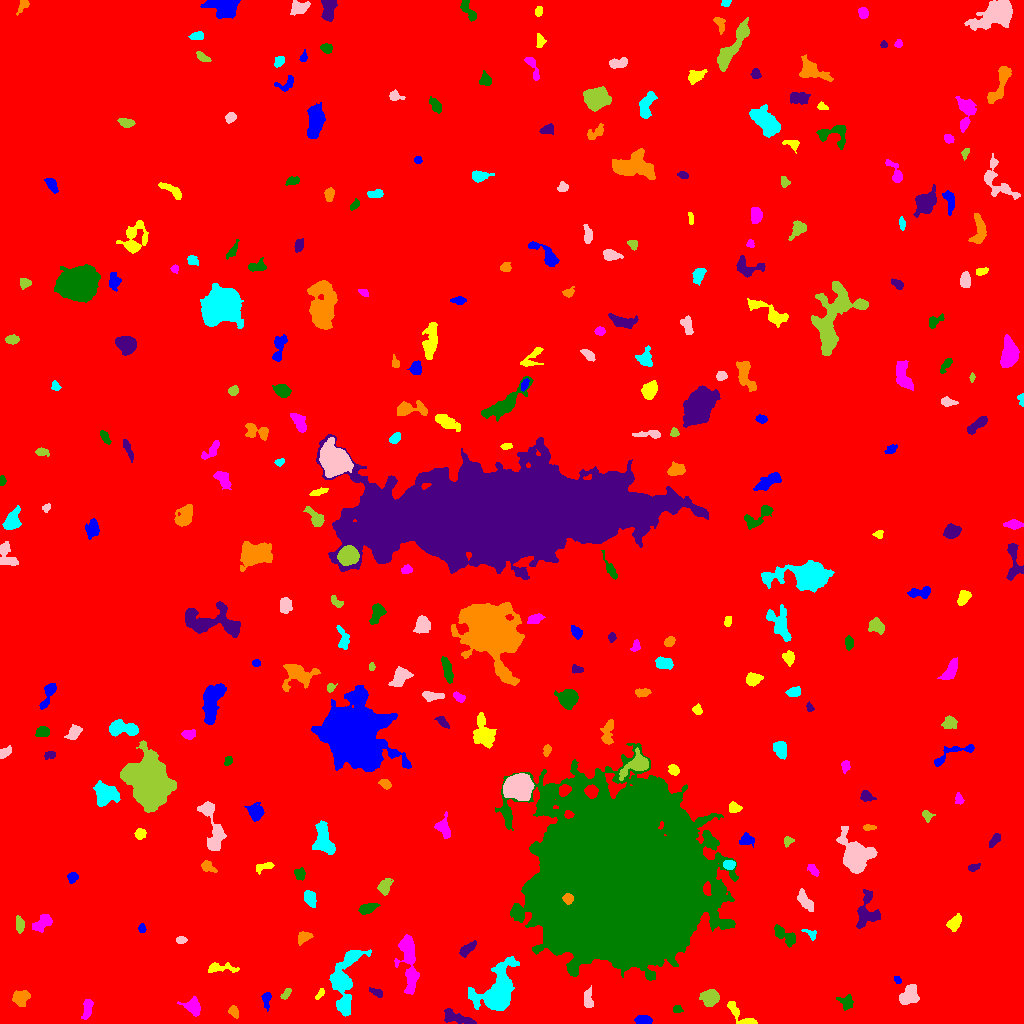

The table this chart was drawn from, first rows:
ID, X, Y, A, B, theta, total_flux, mu_max, mu_median, mu_mean, R_fwhm, R_e, R10, R90, x_start, x_end, y_start, y_end, area, greylevel
0, 517.7, 516.7, 303, 291.2, 0.6739, 2500828, 15.0, 2.0, 2.736, 100.2, 251.3, 95.14, 410, 0, 1023, 0, 1023, 913895, 2.736
1, 643.3, 3.252, 3.636, 2.148, -0.0573, 749.0, 11.0, 5.0, 5.238, 4.442, 3.523, 1.493, 5.557, 634, 652, 0, 8, 143, 12.24
2, 744.1, 5.597, 10.14, 2.675, -0.7019, 806.0, 15.0, 2.0, 3.344, 3.29, 3.432, 1.262, 6.77, 727, 757, 0, 22, 241, 10.34
3, 87.42, 15.79, 5.34, 1.909, 1.375, 347.0, 6.0, 2.0, 2.017, 4.37, 3.478, 1.382, 5.754, 81, 93, 4, 24, 172, 10.02
4, 677.1, 14.07, 2.139, 1.773, 0.1313, 162.0, 5.0, 2.0, 2.314, 3.09, 2.459, 0.9772, 3.868, 673, 683, 11, 18, 70, 10.31
5, 457, 5.344, 8.985, 2.67, -0.3045, 814.0, 6.0, 3.0, 2.897, 7.269, 5.293, 2.111, 8.176, 444, 476, 0, 15, 281, 10.9
6, 233.1, 12.28, 3.116, 2.073, -1.007, 261.0, 7.0, 2.0, 2.486, 2.821, 2.985, 1.128, 4.886, 228, 238, 5, 18, 105, 9.486
7, 497.8, 28.03, 9.562, 6.344, 1.205, 20852, 88.0, 7.0, 17.05, 7.069, 7.247, 2.764, 14.07, 468, 519, 13, 67, 1223, 23.05
8, 908.2, 27.33, 5.15, 3.755, 0.766, 1279, 12.0, 4.0, 4.193, 5.046, 5.232, 1.871, 8.195, 899, 919, 19, 39, 305, 11.19
9, 710, 25.93, 4.351, 3.75, 0.3767, 1301, 10.0, 5.0, 4.819, 6.77, 5.202, 2.111, 8.019, 699, 719, 17, 34, 270, 10.82
10, 874, 24.21, 2.436, 2.202, 0.1141, 186.0, 5.0, 2.0, 2.022, 3.29, 2.764, 0.9772, 4.442, 867, 878, 19, 30, 92, 10.02
11, 266.1, 24.54, 4.017, 1.984, -1.553, 493.0, 11.0, 3.0, 4.041, 3.241, 3.141, 1.128, 5.262, 261, 271, 12, 31, 122, 11.04
12, 320, 29.64, 3.103, 1.311, 0.934, 163.0, 7.0, 2.0, 2.329, 2.034, 2.459, 0.7979, 3.989, 315, 324, 24, 35, 70, 9.329
13, 193, 16.56, 4.29, 3.45, -0.7362, 815.0, 9.0, 3.0, 3.498, 4.754, 4.478, 1.693, 7.203, 177, 200, 7, 27, 233, 10.5
14, 846.1, 21.48, 4.16, 3.34, -0.5104, 482.0, 7.0, 3.0, 2.939, 3.868, 4.334, 1.596, 6.531, 836, 853, 13, 29, 164, 8.939
15, 376.5, 30.86, 3.776, 1.742, -0.4815, 212.0, 4.0, 2.0, 2.186, 4.754, 3.141, 1.262, 4.72, 369, 382, 26, 36, 97, 9.186
16, 20.67, 25.9, 3.965, 3.599, 0.3984, 886.0, 8.0, 4.0, 3.886, 6.358, 4.787, 1.954, 7.399, 12, 30, 17, 33, 228, 9.886
17, 343.9, 44.72, 17.14, 6.591, 1.356, 3945, 15.0, 3.0, 4.042, 5.781, 8.921, 2.985, 15.42, 329, 371, 7, 74, 976, 10.04
18, 588.1, 23.6, 4.854, 2.153, -1.551, 357.0, 5.0, 2.0, 2.231, 4.26, 3.827, 1.493, 6.155, 584, 593, 16, 38, 160, 12.23
19, 285.8, 29.26, 3.195, 1.512, 0.8711, 228.0, 6.0, 2.0, 2.682, 3.656, 2.706, 0.9772, 4.26, 280, 291, 24, 35, 85, 10.68
20, 534, 40.3, 2.014, 1.082, -1.546, 116.0, 7.0, 2.0, 2.698, 2.111, 1.784, 0.5642, 2.985, 532, 536, 36, 45, 43, 10.7
21, 897.6, 43.57, 2.041, 1.323, -1.045, 90.0, 4.0, 2.0, 1.698, 3.141, 2.111, 0.7979, 3.241, 894, 901, 40, 47, 53, 9.698
22, 217.4, 55.57, 7.548, 2.067, -0.01994, 485.0, 9.0, 2.0, 2.389, 3.29, 3.478, 1.262, 6.206, 208, 239, 51, 61, 203, 10.39
23, 408.5, 62.31, 16.69, 3.985, -1.469, 3126, 12.0, 4.0, 4.53, 8.195, 8.176, 3.09, 12.9, 394, 419, 29, 89, 690, 10.53
24, 784.4, 87.8, 7.234, 2.932, -0.6427, 803.0, 7.0, 3.0, 3.149, 5.585, 5.14, 1.954, 7.979, 774, 795, 76, 99, 255, 9.149
25, 465.8, 73.44, 4.2, 1.99, 0.7282, 290.0, 6.0, 1.0, 1.768, 3.909, 3.29, 1.262, 5.412, 459, 476, 66, 83, 164, 10.77
26, 304, 86.48, 3.745, 2.589, 0.5621, 290.0, 5.0, 2.0, 2.028, 3.523, 3.613, 1.262, 5.809, 298, 313, 78, 92, 143, 9.028
27, 810.5, 89.58, 3.713, 1.911, -0.5451, 150.0, 4.0, 2.0, 1.648, 4.068, 2.932, 0.9772, 4.442, 801, 816, 83, 94, 91, 9.648
28, 181.3, 83.48, 2.543, 1.752, 0.02081, 163.0, 4.0, 2.0, 2.173, 4.068, 2.764, 1.128, 4.222, 176, 187, 80, 87, 75, 9.173
29, 19.48, 98.58, 3.916, 1.868, -1.435, 493.0, 8.0, 3.0, 3.792, 4.406, 3.432, 1.382, 5.47, 16, 24, 90, 108, 130, 10.79
30, 69.29, 102.3, 2.818, 1.689, -0.1337, 154.0, 4.0, 2.0, 1.949, 4.184, 2.821, 0.9772, 4.26, 64, 76, 98, 105, 79, 8.949
31, 141.8, 95.13, 2.006, 1.745, -1.563, 182.0, 7.0, 2.0, 2.8, 2.646, 2.326, 0.7979, 3.742, 138, 146, 91, 100, 65, 9.8
32, 955.2, 100.9, 4.197, 2.454, 0.9845, 458.0, 6.0, 2.0, 2.559, 4.983, 3.949, 1.596, 6.257, 946, 961, 92, 110, 179, 9.559
33, 42.27, 100.3, 6.129, 2.799, 0.6098, 534.0, 6.0, 2.0, 2.272, 5.202, 4.618, 1.784, 7.356, 32, 52, 91, 109, 235, 9.272
34, 367.3, 114.9, 4.256, 2.127, 0.3028, 574.0, 9.0, 3.0, 3.357, 4.222, 3.742, 1.493, 6.05, 358, 380, 109, 120, 171, 10.36
35, 867.1, 110.3, 9.3, 5.677, 1.429, 1230, 9.0, 2.0, 2.752, 4.583, 6.206, 2.257, 10.08, 856, 880, 95, 134, 447, 9.752
36, 567.8, 124.5, 2.486, 2.237, -0.73, 756.0, 17.0, 7.0, 7.412, 3.7, 3.038, 1.128, 4.72, 562, 573, 119, 130, 102, 73.41
37, 309.8, 124.7, 4.177, 2.584, -1.117, 598.0, 7.0, 3.0, 3.398, 5.078, 4.146, 1.596, 6.457, 304, 316, 116, 133, 176, 10.4
38, 804.9, 122.6, 5.624, 2.353, -0.9176, 768.0, 9.0, 3.0, 3.507, 4.787, 4.37, 1.693, 6.933, 797, 813, 112, 135, 219, 10.51
39, 384.6, 136.9, 3.822, 2.672, 1.227, 469.0, 6.0, 2.0, 2.606, 5.078, 3.949, 1.493, 6.257, 377, 393, 128, 145, 180, 9.606
40, 930.6, 127.8, 5.657, 3.292, -1.327, 1225, 10.0, 4.0, 4.111, 6.531, 5.171, 2.034, 7.899, 922, 940, 117, 142, 298, 11.11
41, 72.61, 146.3, 2.527, 2.202, 0.459, 234.0, 5.0, 2.0, 2.272, 3.785, 3.038, 1.128, 4.72, 67, 78, 140, 151, 103, 10.27
42, 265, 157.2, 5.494, 1.856, 0.2166, 205.0, 6.0, 1.0, 1.627, 2.585, 3.241, 0.9772, 5.352, 256, 274, 149, 161, 126, 8.627
43, 812.8, 154.1, 3.393, 1.655, -0.8989, 248.0, 6.0, 2.0, 2.408, 3.827, 2.877, 1.128, 4.618, 807, 819, 147, 159, 103, 10.41
44, 300.2, 149.3, 2.903, 2.365, -1.427, 235.0, 4.0, 2.0, 2.009, 4.754, 3.29, 1.262, 5.078, 294, 305, 143, 156, 117, 9.009
45, 972.9, 155.7, 2.694, 1.44, 0.1771, 164.0, 5.0, 2.0, 2.0, 2.877, 2.326, 0.9772, 3.909, 968, 980, 152, 160, 82, 10.0
46, 207.2, 156.7, 4.092, 2.279, -0.5104, 258.0, 6.0, 2.0, 1.94, 3.385, 3.192, 1.128, 5.585, 201, 217, 151, 163, 133, 8.94
47, 729.2, 158.6, 2.594, 2.209, -0.03802, 558.0, 12.0, 5.0, 5.119, 4.107, 3.09, 1.262, 4.82, 723, 735, 154, 163, 109, 17.12
48, 855, 168.1, 9.328, 6.445, -1.105, 6491, 25.0, 6.0, 7.495, 7.114, 8.038, 3.038, 13.81, 836, 877, 150, 197, 866, 13.5
49, 787.3, 182.6, 2.472, 2.06, 0.4238, 205.0, 6.0, 2.0, 2.531, 3.478, 2.585, 0.9772, 4.26, 784, 794, 176, 187, 81, 9.531
50, 370, 187.8, 7.804, 3.361, -0.6162, 1238, 11.0, 4.0, 4.421, 5.528, 5.202, 1.954, 8.117, 358, 387, 177, 199, 280, 10.42
51, 746.8, 183.5, 3.371, 2.874, -0.463, 327.0, 5.0, 2.0, 2.195, 4.222, 3.523, 1.382, 5.698, 739, 754, 176, 191, 149, 9.195
52, 139.8, 189.5, 2.535, 2.403, 0.2271, 459.0, 9.0, 4.0, 4.173, 3.656, 3.141, 1.262, 5.015, 134, 146, 184, 195, 110, 11.17
53, 443.7, 195.5, 5.196, 3.18, -1.308, 821.0, 8.0, 3.0, 3.715, 5.89, 4.549, 1.784, 7.225, 434, 450, 185, 212, 221, 11.71
54, 619.6, 135.7, 39.4, 36.96, -1.199, 823634, 129.0, 18.0, 26.13, 30.48, 43.9, 15.97, 78, 495, 738, 43, 280, 31515, 31.13
55, 994.9, 183.8, 3.928, 1.714, 0.9003, 281.0, 6.0, 2.0, 2.422, 4.029, 3.192, 1.262, 4.983, 989, 1000, 176, 190, 116, 9.422
56, 868.1, 195.8, 3.12, 1.351, 0.04051, 181.0, 6.0, 2.0, 2.479, 3.038, 2.459, 0.9772, 3.989, 863, 876, 193, 199, 73, 9.479
57, 323.6, 182.8, 7.763, 4.411, -1.283, 1897, 9.0, 4.0, 4.124, 7.939, 6.604, 2.706, 10.25, 312, 335, 169, 203, 460, 11.12
58, 213.7, 190.8, 14.67, 4.219, -1.356, 1990, 13.0, 3.0, 3.631, 5.528, 6.077, 2.257, 10.48, 197, 226, 173, 222, 548, 10.63
59, 927.1, 207.6, 2.641, 2.371, -1.012, 178.0, 5.0, 2.0, 1.854, 2.932, 2.764, 0.9772, 4.687, 922, 935, 201, 213, 96, 8.854
... 249 more rows
